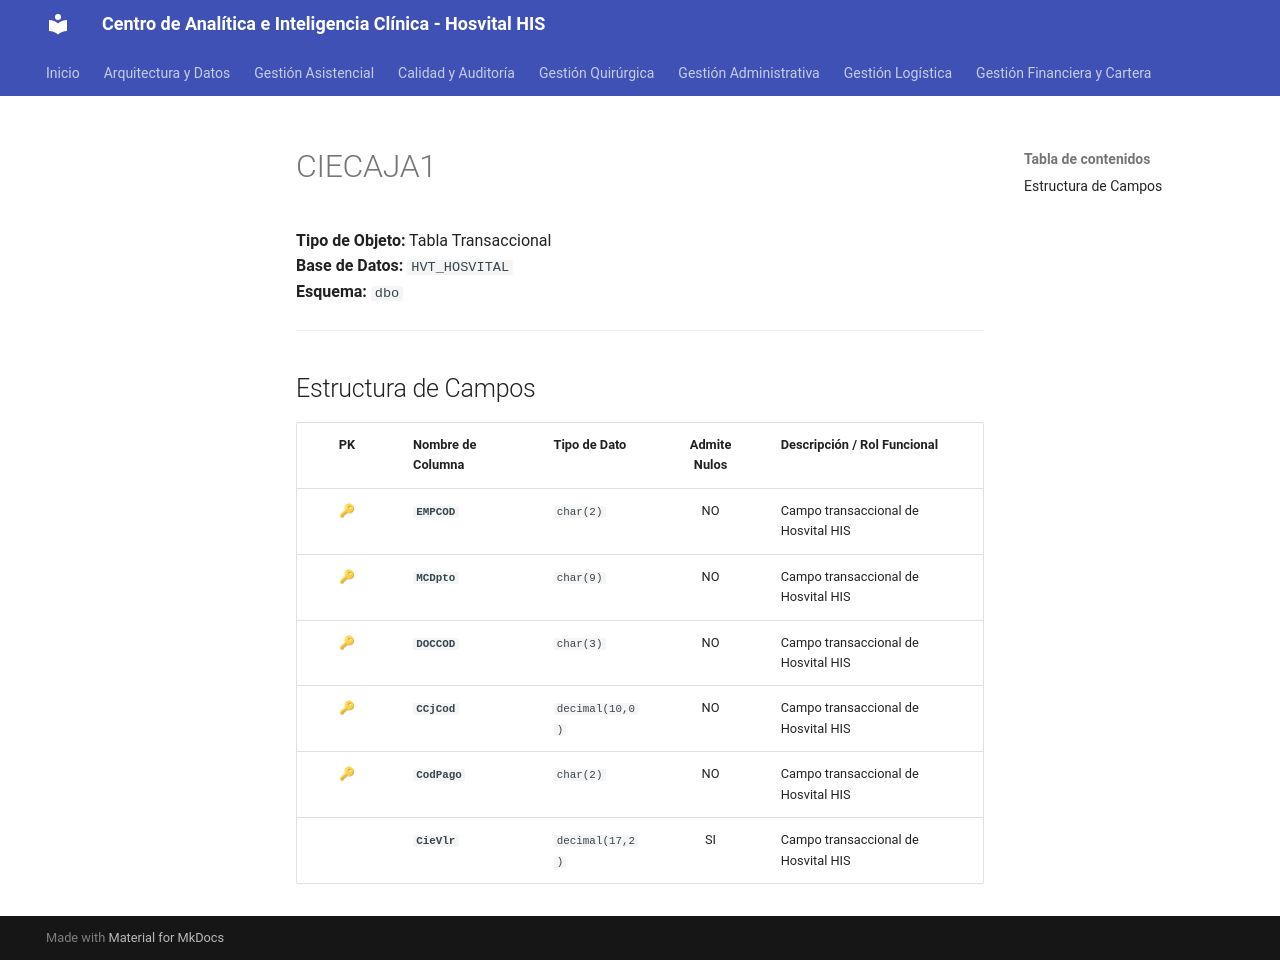

repository: SoporteSaludtech/superset-docs · page: diccionario-general/CIECAJA1/index.html · generator: mkdocs

# CIECAJA1

**Tipo de Objeto:** Tabla Transaccional  
**Base de Datos:** `HVT_HOSVITAL`  
**Esquema:** `dbo`

---

## Estructura de Campos

| PK | Nombre de Columna | Tipo de Dato | Admite Nulos | Descripción / Rol Funcional |
| :-: | :--- | :--- | :-: | :--- |
| 🔑 | **`EMPCOD`** | `char(2)` | NO | Campo transaccional de Hosvital HIS |
| 🔑 | **`MCDpto`** | `char(9)` | NO | Campo transaccional de Hosvital HIS |
| 🔑 | **`DOCCOD`** | `char(3)` | NO | Campo transaccional de Hosvital HIS |
| 🔑 | **`CCjCod`** | `decimal(10,0)` | NO | Campo transaccional de Hosvital HIS |
| 🔑 | **`CodPago`** | `char(2)` | NO | Campo transaccional de Hosvital HIS |
|  | **`CieVlr`** | `decimal(17,2)` | SI | Campo transaccional de Hosvital HIS |
